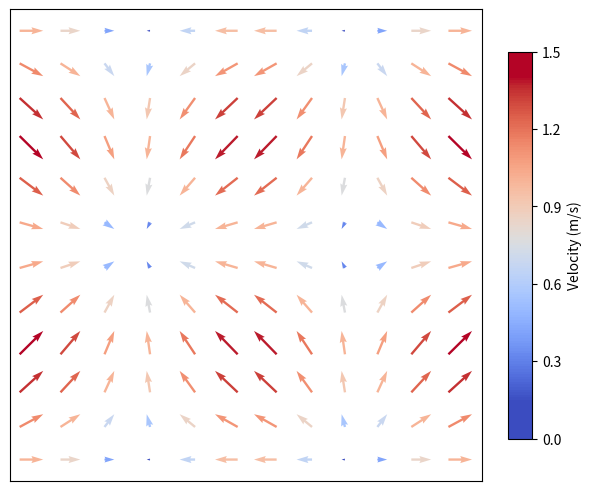

Here is the Python script that generated this plot:
# 导入 matplotlib 和 numpy 包
import matplotlib.pyplot as plt
import numpy as np

X, Y = np.mgrid[0 : 2 * np.pi : 12j, 0 : 2 * np.pi : 12j]
U = np.cos(X)
V = np.sin(Y)

# 计算速度大小
M = np.hypot(U, V)

# 生成图形对象 fig 和 子图对象 ax，使用约束布局避免重叠
fig, ax = plt.subplots(constrained_layout=True)
# 设置坐标系宽高比
ax.set_aspect(1)

# 绘制箭矢
quiver = ax.quiver(
    X,
    Y,
    U,
    V,
    M,  # 坐标(X,Y), 方向(U,V)，大小(M)
    cmap="coolwarm",
    scale=20,  # 缩放
    pivot="middle",  # 箭头位置, 'tail'|'middle'|'tip'
)

# 隐藏刻度标签
ax.set_xticks([])
ax.set_yticks([])

# 添加colorbar并设置标签
cbar = fig.colorbar(
    quiver, ax=ax, aspect=16, shrink=0.82, boundaries=np.linspace(0, 1.5, 151)
)
cbar.set_label("Velocity (m/s)")

# 设置colorbar的刻度位置
cbar.set_ticks([0.0, 0.3, 0.6, 0.9, 1.2, 1.5])

# 保存图片
# plt.savefig('./箭矢图.png', dpi=300, bbox_inches='tight')

# 显示图形
plt.show()